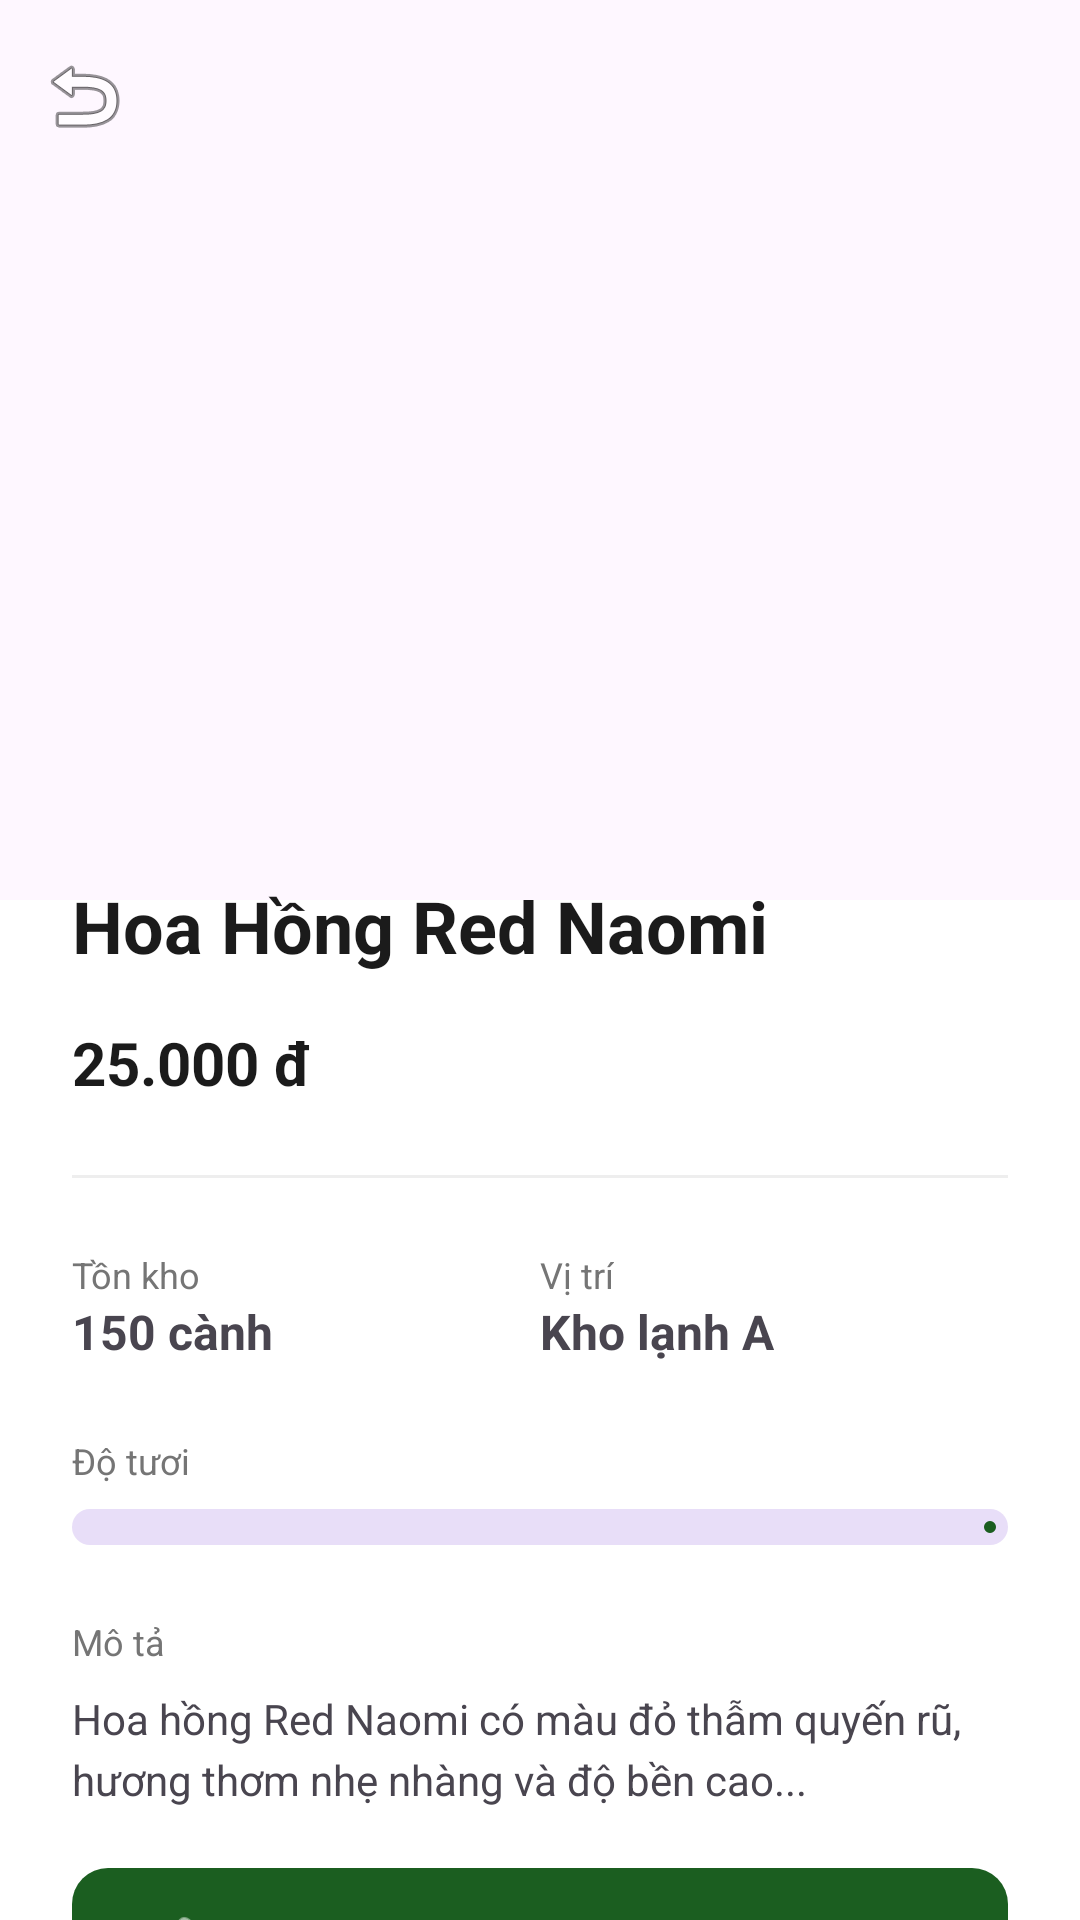

Produce the Android XML layout that renders to this screen, including the resource entries it uses.
<!-- AndroidManifest.xml: activity theme Theme.QuanLyKho -->
<!-- res/layout/activity_detail.xml -->
<?xml version="1.0" encoding="utf-8"?>
<androidx.coordinatorlayout.widget.CoordinatorLayout xmlns:android="http://schemas.android.com/apk/res/android"
    xmlns:app="http://schemas.android.com/apk/res-auto"
    android:layout_width="match_parent"
    android:layout_height="match_parent"
    android:background="@color/white">

    <com.google.android.material.appbar.AppBarLayout
        android:id="@+id/appBar"
        android:layout_width="match_parent"
        android:layout_height="300dp"
        android:theme="@style/ThemeOverlay.MaterialComponents.Dark.ActionBar">

        <com.google.android.material.appbar.CollapsingToolbarLayout
            android:id="@+id/collapsingToolbar"
            android:layout_width="match_parent"
            android:layout_height="match_parent"
            app:layout_scrollFlags="scroll|exitUntilCollapsed"
            app:contentScrim="@color/primary"
            app:titleEnabled="false">

            <ImageView
                android:id="@+id/ivFlowerDetail"
                android:layout_width="match_parent"
                android:layout_height="match_parent"
                android:scaleType="centerCrop"
                android:src="@drawable/ic_launcher_background"
                app:layout_collapseMode="parallax" />

            <com.google.android.material.appbar.MaterialToolbar
                android:id="@+id/toolbar"
                android:layout_width="match_parent"
                android:layout_height="?attr/actionBarSize"
                app:layout_collapseMode="pin"
                app:navigationIcon="@android:drawable/ic_menu_revert" />

        </com.google.android.material.appbar.CollapsingToolbarLayout>
    </com.google.android.material.appbar.AppBarLayout>

    <androidx.core.widget.NestedScrollView
        android:layout_width="match_parent"
        android:layout_height="match_parent"
        android:background="@drawable/bg_detail_content"
        android:layout_marginTop="-32dp"
        app:layout_behavior="@string/appbar_scrolling_view_behavior">

        <LinearLayout
            android:layout_width="match_parent"
            android:layout_height="wrap_content"
            android:orientation="vertical"
            android:padding="24dp">

            <TextView
                android:id="@+id/tvDetailName"
                android:layout_width="wrap_content"
                android:layout_height="wrap_content"
                android:text="Hoa Hồng Red Naomi"
                android:textSize="24sp"
                android:textStyle="bold"
                android:textColor="@color/onBackground"/>

            <TextView
                android:id="@+id/tvDetailPrice"
                android:layout_width="wrap_content"
                android:layout_height="wrap_content"
                android:text="25.000 đ"
                android:textSize="20sp"
                android:textStyle="bold"
                android:textColor="@color/onBackground"
                android:layout_marginTop="16dp"/>

            <View
                android:layout_width="match_parent"
                android:layout_height="1dp"
                android:background="@color/divider"
                android:layout_marginVertical="24dp"/>

            <GridLayout
                android:layout_width="match_parent"
                android:layout_height="wrap_content"
                android:columnCount="2"
                android:rowCount="1">

                <LinearLayout
                    android:layout_width="0dp"
                    android:layout_height="wrap_content"
                    android:layout_columnWeight="1"
                    android:orientation="vertical">
                    <TextView
                        android:layout_width="wrap_content"
                        android:layout_height="wrap_content"
                        android:text="Tồn kho"
                        android:textSize="12sp"
                        android:textColor="@color/text_secondary"/>
                    <TextView
                        android:id="@+id/tvDetailQuantity"
                        android:layout_width="wrap_content"
                        android:layout_height="wrap_content"
                        android:text="150 cành"
                        android:textSize="16sp"
                        android:textStyle="bold"/>
                </LinearLayout>

                <LinearLayout
                    android:layout_width="0dp"
                    android:layout_height="wrap_content"
                    android:layout_columnWeight="1"
                    android:orientation="vertical">
                    <TextView
                        android:layout_width="wrap_content"
                        android:layout_height="wrap_content"
                        android:text="Vị trí"
                        android:textSize="12sp"
                        android:textColor="@color/text_secondary"/>
                    <TextView
                        android:id="@+id/tvDetailLocation"
                        android:layout_width="wrap_content"
                        android:layout_height="wrap_content"
                        android:text="Kho lạnh A"
                        android:textSize="16sp"
                        android:textStyle="bold"/>
                </LinearLayout>
            </GridLayout>

            <TextView
                android:layout_width="wrap_content"
                android:layout_height="wrap_content"
                android:text="Độ tươi"
                android:textSize="12sp"
                android:textColor="@color/text_secondary"
                android:layout_marginTop="24dp"/>

            <com.google.android.material.progressindicator.LinearProgressIndicator
                android:id="@+id/detailProgressFreshness"
                android:layout_width="match_parent"
                android:layout_height="wrap_content"
                app:trackThickness="12dp"
                app:trackCornerRadius="6dp"
                android:progress="85"
                android:layout_marginTop="8dp"/>

            <TextView
                android:layout_width="wrap_content"
                android:layout_height="wrap_content"
                android:text="Mô tả"
                android:textSize="12sp"
                android:textColor="@color/text_secondary"
                android:layout_marginTop="24dp"/>
            <TextView
                android:id="@+id/tvDetailDescription"
                android:layout_width="match_parent"
                android:layout_height="wrap_content"
                android:text="Hoa hồng Red Naomi có màu đỏ thẫm quyến rũ, hương thơm nhẹ nhàng và độ bền cao..."
                android:textSize="14sp"
                android:layout_marginTop="8dp"
                android:lineSpacingExtra="4dp"
                android:layout_marginBottom="16dp"/>

            <com.google.android.material.button.MaterialButton
                android:id="@+id/btnEditPrice"
                android:layout_width="match_parent"
                android:layout_height="56dp"
                android:text="Sửa giá hoa"
                app:icon="@android:drawable/ic_menu_edit"
                app:cornerRadius="12dp"
                android:layout_marginBottom="12dp" />

            <com.google.android.material.button.MaterialButton
                android:id="@+id/btnViewPriceHistory"
                android:layout_width="match_parent"
                android:layout_height="56dp"
                android:text="Lịch sử giá"
                style="@style/Widget.Material3.Button.TonalButton"
                app:icon="@android:drawable/ic_menu_recent_history"
                app:cornerRadius="12dp"
                android:layout_marginBottom="32dp" />

        </LinearLayout>
    </androidx.core.widget.NestedScrollView>

</androidx.coordinatorlayout.widget.CoordinatorLayout>
<!-- resources referenced by this layout -->
<resources>
  <color name="divider">#EEEEEE</color>
  <color name="onBackground">#1B1B1B</color>
  <color name="primary">#1B5E20</color>
  <color name="text_secondary">#757575</color>
  <color name="white">#FFFFFFFF</color>
  <style name="Theme.QuanLyKho" parent="Base.Theme.QuanLyKho" />
  <style name="Base.Theme.QuanLyKho" parent="Theme.Material3.DayNight.NoActionBar">
          
          <item name="colorPrimary">@color/primary</item>
          <item name="colorOnPrimary">@color/onPrimary</item>
          <item name="colorPrimaryContainer">@color/primaryContainer</item>
          <item name="colorOnPrimaryContainer">@color/onPrimaryContainer</item>
          <item name="colorSecondary">@color/secondary</item>
          <item name="colorOnSecondary">@color/onSecondary</item>
          <item name="android:statusBarColor">@color/primary</item>
          <item name="android:windowBackground">@color/background</item>
      </style>
  <color name="onPrimary">#FFFFFF</color>
  <color name="primaryContainer">#C8E6C9</color>
  <color name="onPrimaryContainer">#002107</color>
  <color name="secondary">#2E7D32</color>
  <color name="onSecondary">#FFFFFF</color>
  <color name="background">#F5F5F5</color>
</resources>
